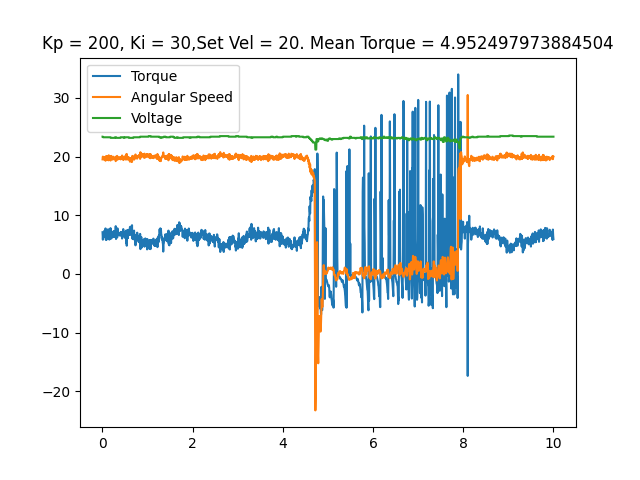

Data behind this chart, as committed beside it:
time, angular speed, torque, temp, voltage, error_byte, error_flag
0.001884, 19.53, 7.122, 27, 23.4, 0, No errors
0.00891, 20, 5.849, 27, 23.4, 0, No errors
0.01588, 19.69, 6.687, 27, 23.3, 0, No errors
0.02342, 19.79, 6.365, 27, 23.3, 0, No errors
0.0307, 19.93, 6.333, 27, 23.3, 0, No errors
0.03795, 19.5, 7.332, 27, 23.3, 0, No errors
0.04564, 19.55, 7.122, 27, 23.3, 0, No errors
0.05292, 19.79, 6.3, 27, 23.3, 0, No errors
0.06061, 19.88, 6.703, 27, 23.3, 0, No errors
0.06777, 19.3, 7.767, 27, 23.3, 0, No errors
0.07448, 20.04, 5.865, 27, 23.3, 0, No errors
0.08115, 19.55, 7.122, 27, 23.3, 0, No errors
0.08781, 20.04, 5.801, 27, 23.3, 0, No errors
0.09449, 19.55, 7.477, 27, 23.3, 0, No errors
0.101, 19.76, 6.606, 27, 23.3, 0, No errors
0.1076, 19.69, 6.671, 27, 23.3, 0, No errors
0.1142, 20.11, 6.268, 27, 23.3, 0, No errors
0.1206, 19.46, 7.589, 27, 23.3, 0, No errors
0.127, 19.95, 6.429, 27, 23.3, 0, No errors
0.1333, 19.37, 7.557, 27, 23.3, 0, No errors
0.1397, 20.23, 5.994, 27, 23.3, 0, No errors
0.1462, 19.65, 6.719, 27, 23.3, 0, No errors
0.1525, 20.11, 5.865, 27, 23.3, 0, No errors
0.1589, 19.88, 6.639, 27, 23.3, 0, No errors
0.1653, 19.53, 7.315, 27, 23.3, 0, No errors
0.172, 20.04, 6.026, 27, 23.3, 0, No errors
0.1786, 19.34, 7.815, 27, 23.3, 0, No errors
0.1849, 20.04, 6.333, 27, 23.2, 0, No errors
0.1913, 19.6, 6.913, 27, 23.2, 0, No errors
0.1978, 20.12, 6.042, 27, 23.2, 0, No errors
0.2044, 19.81, 6.735, 27, 23.2, 0, No errors
0.2108, 19.79, 6.59, 27, 23.2, 0, No errors
0.2172, 19.88, 6.381, 27, 23.2, 0, No errors
0.2235, 19.5, 7.17, 27, 23.2, 0, No errors
0.2299, 19.72, 6.929, 27, 23.2, 0, No errors
0.2363, 19.65, 7.09, 27, 23.2, 0, No errors
0.2429, 19.98, 6.3, 27, 23.2, 0, No errors
0.2493, 19.57, 7.332, 27, 23.2, 0, No errors
0.2557, 19.81, 6.3, 27, 23.2, 0, No errors
0.2622, 19.76, 6.784, 27, 23.2, 0, No errors
0.2685, 19.76, 6.751, 27, 23.2, 0, No errors
0.275, 19.81, 6.59, 27, 23.2, 0, No errors
0.2813, 19.76, 6.558, 27, 23.3, 0, No errors
0.2877, 19.79, 6.768, 27, 23.3, 0, No errors
0.2942, 19.23, 8.153, 27, 23.3, 0, No errors
0.3005, 20, 5.962, 27, 23.3, 0, No errors
0.3069, 19.53, 7.525, 27, 23.2, 0, No errors
0.3133, 19.6, 6.945, 27, 23.2, 0, No errors
0.3196, 19.62, 7.493, 27, 23.2, 0, No errors
0.3262, 20.12, 6.22, 27, 23.2, 0, No errors
0.3325, 19.46, 7.783, 27, 23.2, 0, No errors
0.339, 19.57, 7.315, 27, 23.2, 0, No errors
0.3454, 19.62, 7.058, 27, 23.2, 0, No errors
0.3518, 19.67, 7.106, 27, 23.2, 0, No errors
0.3583, 19.69, 6.703, 27, 23.2, 0, No errors
0.3648, 19.88, 6.88, 27, 23.2, 0, No errors
0.3712, 19.88, 6.574, 27, 23.2, 0, No errors
0.3777, 19.74, 6.816, 27, 23.2, 0, No errors
0.384, 19.6, 6.913, 27, 23.2, 0, No errors
0.3903, 19.81, 6.703, 27, 23.2, 0, No errors
... 1,492 more rows
